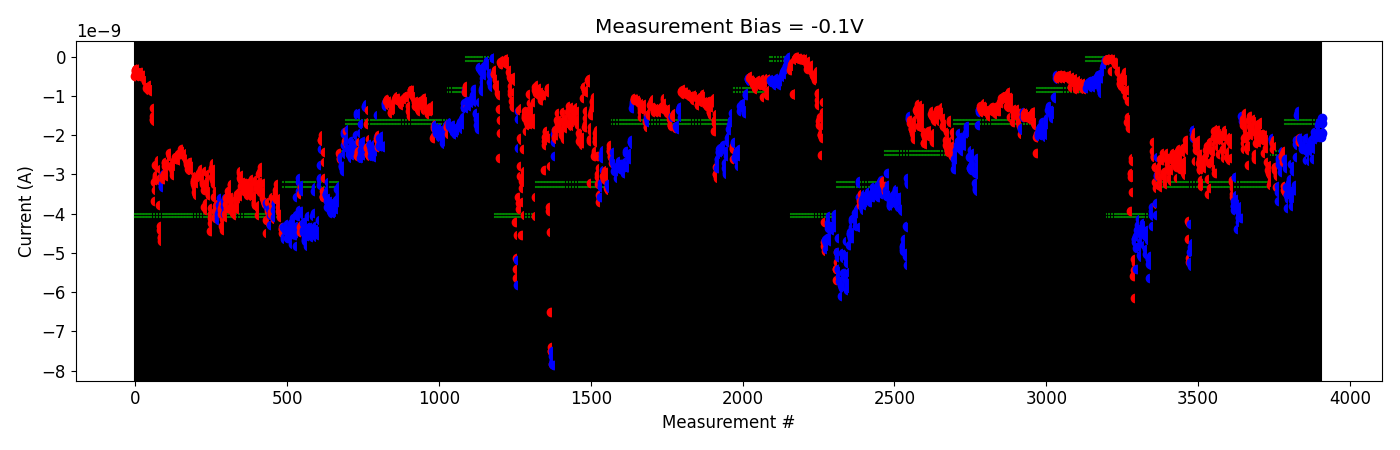

Values plotted in this chart, from the file beside it:
# pulse_v, pulse_width, num_applied, meas_v, i_0, i_1, i_2, i_3, i_4
-5.000000000000000000e-01, 4.999999999999999774e-07, 1.000000000000000000e+03, -1.000000000000000056e-01, -2.408707240000000163e-09, -3.299740079999999965e-09, -3.405492840000000237e-09, -3.342852140000000321e-09, -3.455388480000000257e-09
-5.000000000000000000e-01, 4.999999999999999774e-07, 1.000000000000000000e+03, -1.000000000000000056e-01, -2.605732600000000267e-09, -2.640301960000000120e-09, -2.844034440000000496e-09, -2.792172460000000501e-09, -3.328130460000000151e-09
-6.999999999999999556e-01, 4.999999999999999774e-07, 1.000000000000000000e+03, -1.000000000000000056e-01, -3.858256000000000247e-09, -3.522247140000000403e-09, -3.535311960000000321e-09, -3.490516860000000135e-09, -3.623352339999999985e-09
-1.199999999999999956e+00, 4.999999999999999774e-07, 1.000000000000000000e+03, -1.000000000000000056e-01, -3.504768080000000221e-09, -3.502393779999999819e-09, -3.423728680000000039e-09, -3.351127159999999950e-09, -3.230100080000000193e-09
-1.399999999999999911e+00, 4.999999999999999774e-07, 1.000000000000000000e+03, -1.000000000000000056e-01, -3.274336620000000335e-09, -3.111044320000000262e-09, -3.336176640000000285e-09, -3.484258860000000424e-09, -2.725959480000000541e-09
-1.599999999999999867e+00, 4.999999999999999774e-07, 1.000000000000000000e+03, -1.000000000000000056e-01, -3.417895660000000473e-09, -3.493003600000000563e-09, -3.656409140000000089e-09, -3.542217060000000341e-09, -3.801745339999999950e-09
-2.099999999999999645e+00, 4.999999999999999774e-07, 1.000000000000000000e+03, -1.000000000000000056e-01, -2.792730220000000289e-09, -2.920943620000000458e-09, -3.486028639999999945e-09, -3.422055260000000463e-09, -3.593571880000000133e-09
-2.599999999999999645e+00, 4.999999999999999774e-07, 1.000000000000000000e+03, -1.000000000000000056e-01, -3.399340360000000331e-09, -3.268615040000000062e-09, -3.358402519999999959e-09, -3.391047180000000455e-09, -3.297746039999999845e-09
-2.799999999999999822e+00, 4.999999999999999774e-07, 1.000000000000000000e+03, -1.000000000000000056e-01, -2.228299860000000046e-09, -2.130363720000000103e-09, -2.547736439999999995e-09, -2.247684220000000019e-09, -2.260831440000000147e-09
-3.000000000000000000e+00, 4.999999999999999774e-07, 1.000000000000000000e+03, -1.000000000000000056e-01, -1.485175804000000120e-09, -1.441481598000000077e-09, -1.439310298000000279e-09, -1.396635534000000172e-09, -1.401814821999999996e-09
2.000000000000000111e-01, 4.999999999999999774e-07, 1.000000000000000000e+03, -1.000000000000000056e-01, -2.162971080000000290e-09, -2.168766760000000195e-09, -2.085968820000000104e-09, -2.107719240000000168e-09, -2.100109279999999790e-09
-2.000000000000000111e-01, 4.999999999999999774e-07, 1.000000000000000000e+03, -1.000000000000000056e-01, -2.085509980000000084e-09, -2.143484180000000139e-09, -2.134810580000000095e-09, -2.083033100000000153e-09, -2.093649540000000125e-09
-4.000000000000000222e-01, 4.999999999999999774e-07, 1.000000000000000000e+03, -1.000000000000000056e-01, -2.169687960000000198e-09, -2.341681700000000256e-09, -2.305155600000000179e-09, -2.119885800000000116e-09, -2.262258240000000021e-09
-6.000000000000000888e-01, 4.999999999999999774e-07, 1.000000000000000000e+03, -1.000000000000000056e-01, -2.331011140000000320e-09, -2.316863020000000012e-09, -2.320403059999999952e-09, -2.262198640000000047e-09, -2.296718700000000315e-09
-8.000000000000000444e-01, 4.999999999999999774e-07, 1.000000000000000000e+03, -1.000000000000000056e-01, -2.381925260000000251e-09, -2.310554440000000390e-09, -2.159838160000000343e-09, -2.235950279999999921e-09, -2.636384200000000459e-09
-1.000000000000000000e+00, 4.999999999999999774e-07, 1.000000000000000000e+03, -1.000000000000000056e-01, -2.075248200000000092e-09, -2.327344280000000402e-09, -2.322405820000000453e-09, -2.385704039999999946e-09, -2.315821119999999997e-09
-1.199999999999999956e+00, 4.999999999999999774e-07, 1.000000000000000000e+03, -1.000000000000000056e-01, -2.327920919999999922e-09, -2.467693140000000531e-09, -2.670627700000000001e-09, -2.310631460000000209e-09, -2.325766800000000142e-09
-1.399999999999999911e+00, 4.999999999999999774e-07, 1.000000000000000000e+03, -1.000000000000000056e-01, -2.245135580000000125e-09, -2.382332379999999831e-09, -2.276999140000000197e-09, -2.236924119999999913e-09, -2.322684740000000112e-09
-1.599999999999999867e+00, 4.999999999999999774e-07, 1.000000000000000000e+03, -1.000000000000000056e-01, -2.116221520000000111e-09, -2.234471580000000461e-09, -2.239257040000000028e-09, -2.158823659999999963e-09, -2.440966679999999788e-09
-1.799999999999999822e+00, 4.999999999999999774e-07, 1.000000000000000000e+03, -1.000000000000000056e-01, -2.228719340000000092e-09, -2.616055180000000202e-09, -2.286422120000000397e-09, -2.332461720000000247e-09, -2.229638819999999878e-09
-1.999999999999999778e+00, 4.999999999999999774e-07, 1.000000000000000000e+03, -1.000000000000000056e-01, -1.913862114000000118e-09, -2.028660700000000123e-09, -2.192386860000000193e-09, -2.349626980000000073e-09, -2.326648800000000056e-09
-2.199999999999999734e+00, 4.999999999999999774e-07, 1.000000000000000000e+03, -1.000000000000000056e-01, -2.036307700000000065e-09, -2.103909940000000174e-09, -2.062936740000000276e-09, -1.937477592000000330e-09, -1.995323384000000032e-09
-2.399999999999999911e+00, 4.999999999999999774e-07, 1.000000000000000000e+03, -1.000000000000000056e-01, -1.946789081999999979e-09, -2.059414860000000169e-09, -1.993104504000000039e-09, -1.755170216000000020e-09, -2.005959660000000107e-09
-2.600000000000000089e+00, 4.999999999999999774e-07, 1.000000000000000000e+03, -1.000000000000000056e-01, -2.058689499999999894e-09, -1.736976542000000119e-09, -1.659435489999999979e-09, -1.910645292000000424e-09, -1.994395862000000115e-09
-2.800000000000000266e+00, 4.999999999999999774e-07, 1.000000000000000000e+03, -1.000000000000000056e-01, -2.058624340000000381e-09, -1.972647276000000322e-09, -1.956168514000000244e-09, -1.573164546000000206e-09, -1.689557762000000148e-09
